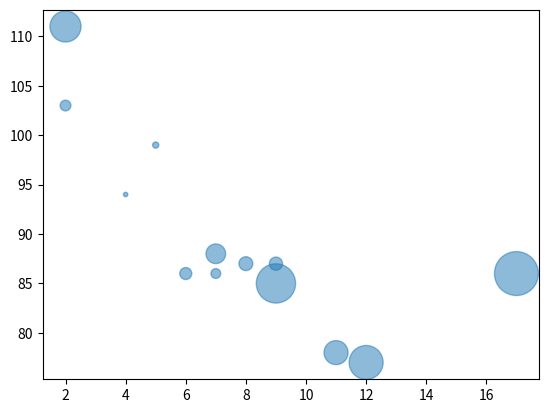

Python code for this plot:
import matplotlib.pyplot as plt
import numpy as np

x = np.array([5,7,8,7,2,17,2,9,4,11,12,9,6])
y = np.array([99,86,87,88,111,86,103,87,94,78,77,85,86])
sizes = np.array([20,50,100,200,500,1000,60,90,10,300,600,800,75])

plt.scatter(x, y, s=sizes, alpha = 0.5)

plt.show()

